3-way image classification set "FOD" from GitHub (pardhu-inst/FOD_Dataset); label vocabulary: concrete, metal, plastic.

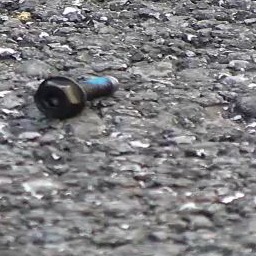
Label: metal

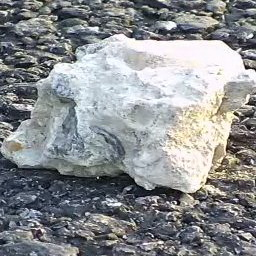
Label: concrete

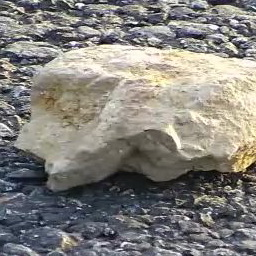
Label: concrete

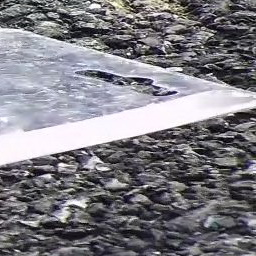
Label: plastic

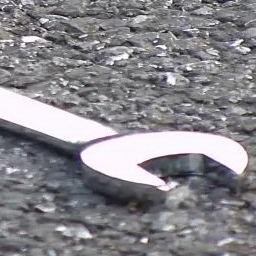
Label: metal

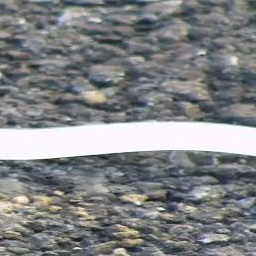
Label: plastic
